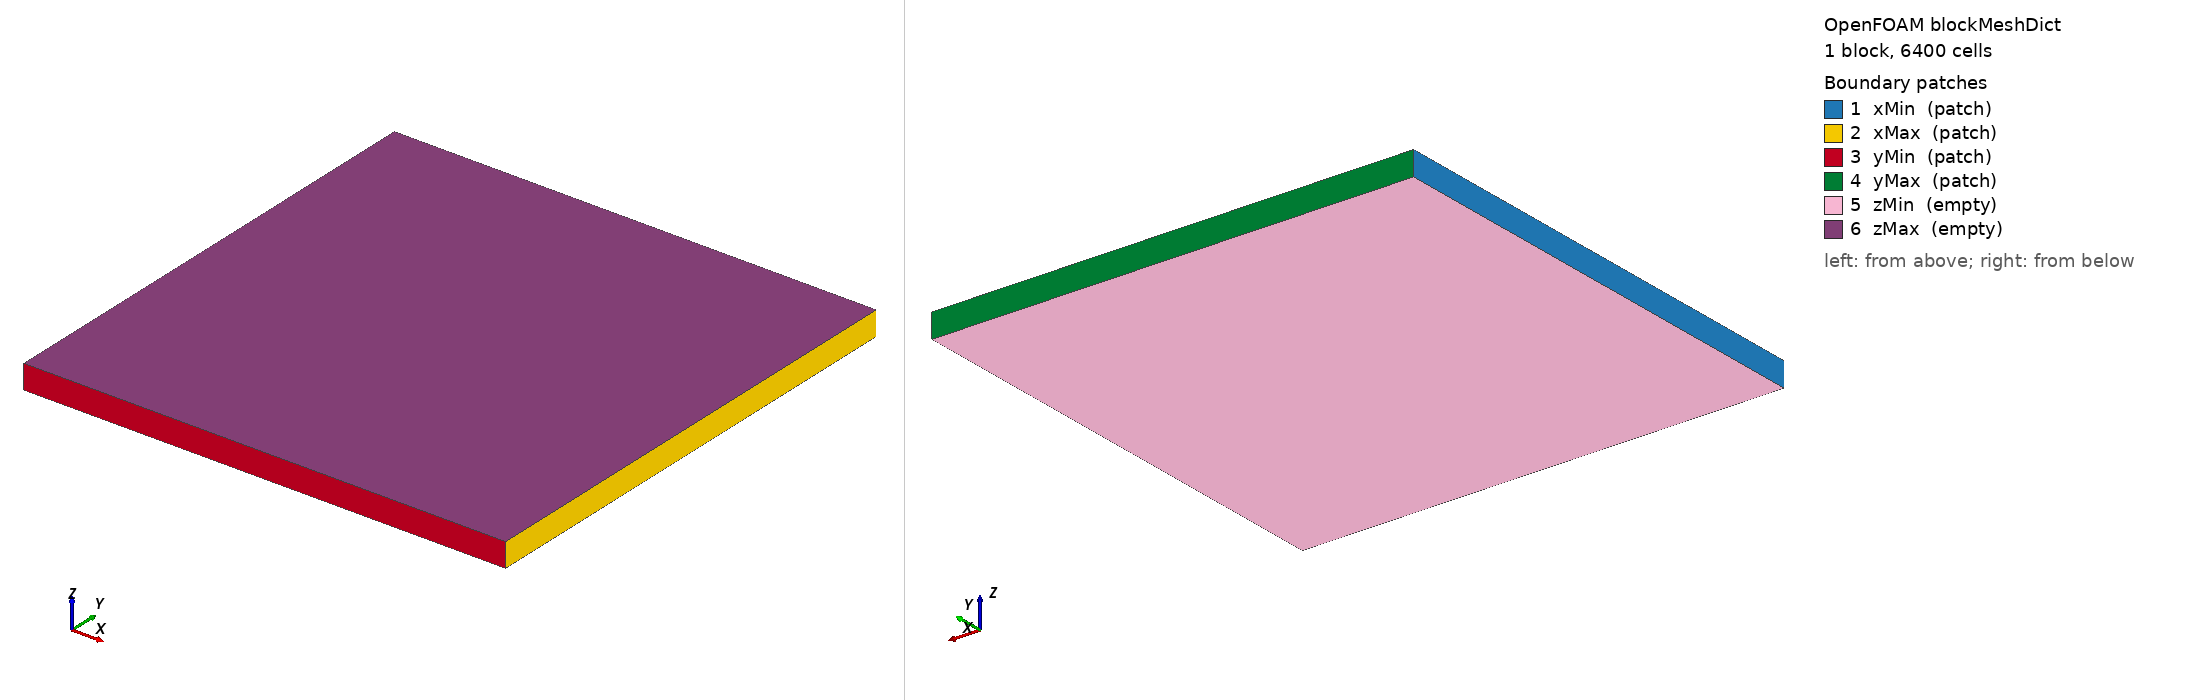

OpenFOAM case: the mesh blockMesh builds from blockMeshDict, 1 block(s), 6400 cells. Boundary patches (legend numbers): 1 xMin (patch), 2 xMax (patch), 3 yMin (patch), 4 yMax (patch), 5 zMin (empty), 6 zMax (empty). Left view from above one corner, right view from below the opposite corner. Boundary conditions: 1 field file(s) under 0/; 0 of 6 drawn patches have an entry in a shipped field file.

=== system/blockMeshDict ===
/*--------------------------------*- C++ -*----------------------------------*\
  =========                 |
  \\      /  F ield         | OpenFOAM: The Open Source CFD Toolbox
   \\    /    O peration     |
    \\  /    A nd           |
     \\/     M anipulation  |
\*---------------------------------------------------------------------------*/
FoamFile
{
    format      ascii;
    class       dictionary;
    location    "system";
    object      blockMeshDict;
}

// 顶点坐标以米为单位，不需要额外缩放。
convertToMeters 1;

// 二维方形区域 [0,1] x [0,1]。
// z 方向厚度是 0.1，但只有一层单元，并用 empty 边界表示二维问题。
vertices
(
    (-1 -1 0)
    (1 -1 0)
    (1 1 0)
    (-1 1 0)
    (-1 -1 0.1)
    (1 -1 0.1)
    (1 1 0.1)
    (-1 1 0.1)
);

blocks
(
    // 六面体控制体：
    //   x 方向 20 个；
    //   y 方向 20 个；
    //   z 方向 1 个。
    //
    // 总单元数是 20*20*1 = 400。
    hex (0 1 2 3 4 5 6 7) (80 80 1) simpleGrading (1 1 1)
);

edges
(
);

boundary
(
    xMin
    {
        type patch;
        faces ((0 4 7 3));
    }
    xMax
    {
        type patch;
        faces ((1 2 6 5));
    }
    yMin
    {
        type patch;
        faces ((0 1 5 4));
    }
    yMax
    {
        type patch;
        faces ((3 7 6 2));
    }
    zMin
    {
        type empty;
        faces ((0 3 2 1));
    }
    zMax
    {
        type empty;
        faces ((4 5 6 7));
    }
);



Also in the case, not shown: 0/phi (182870 bytes, source omitted); constant/polyMesh/points (numeric list).
